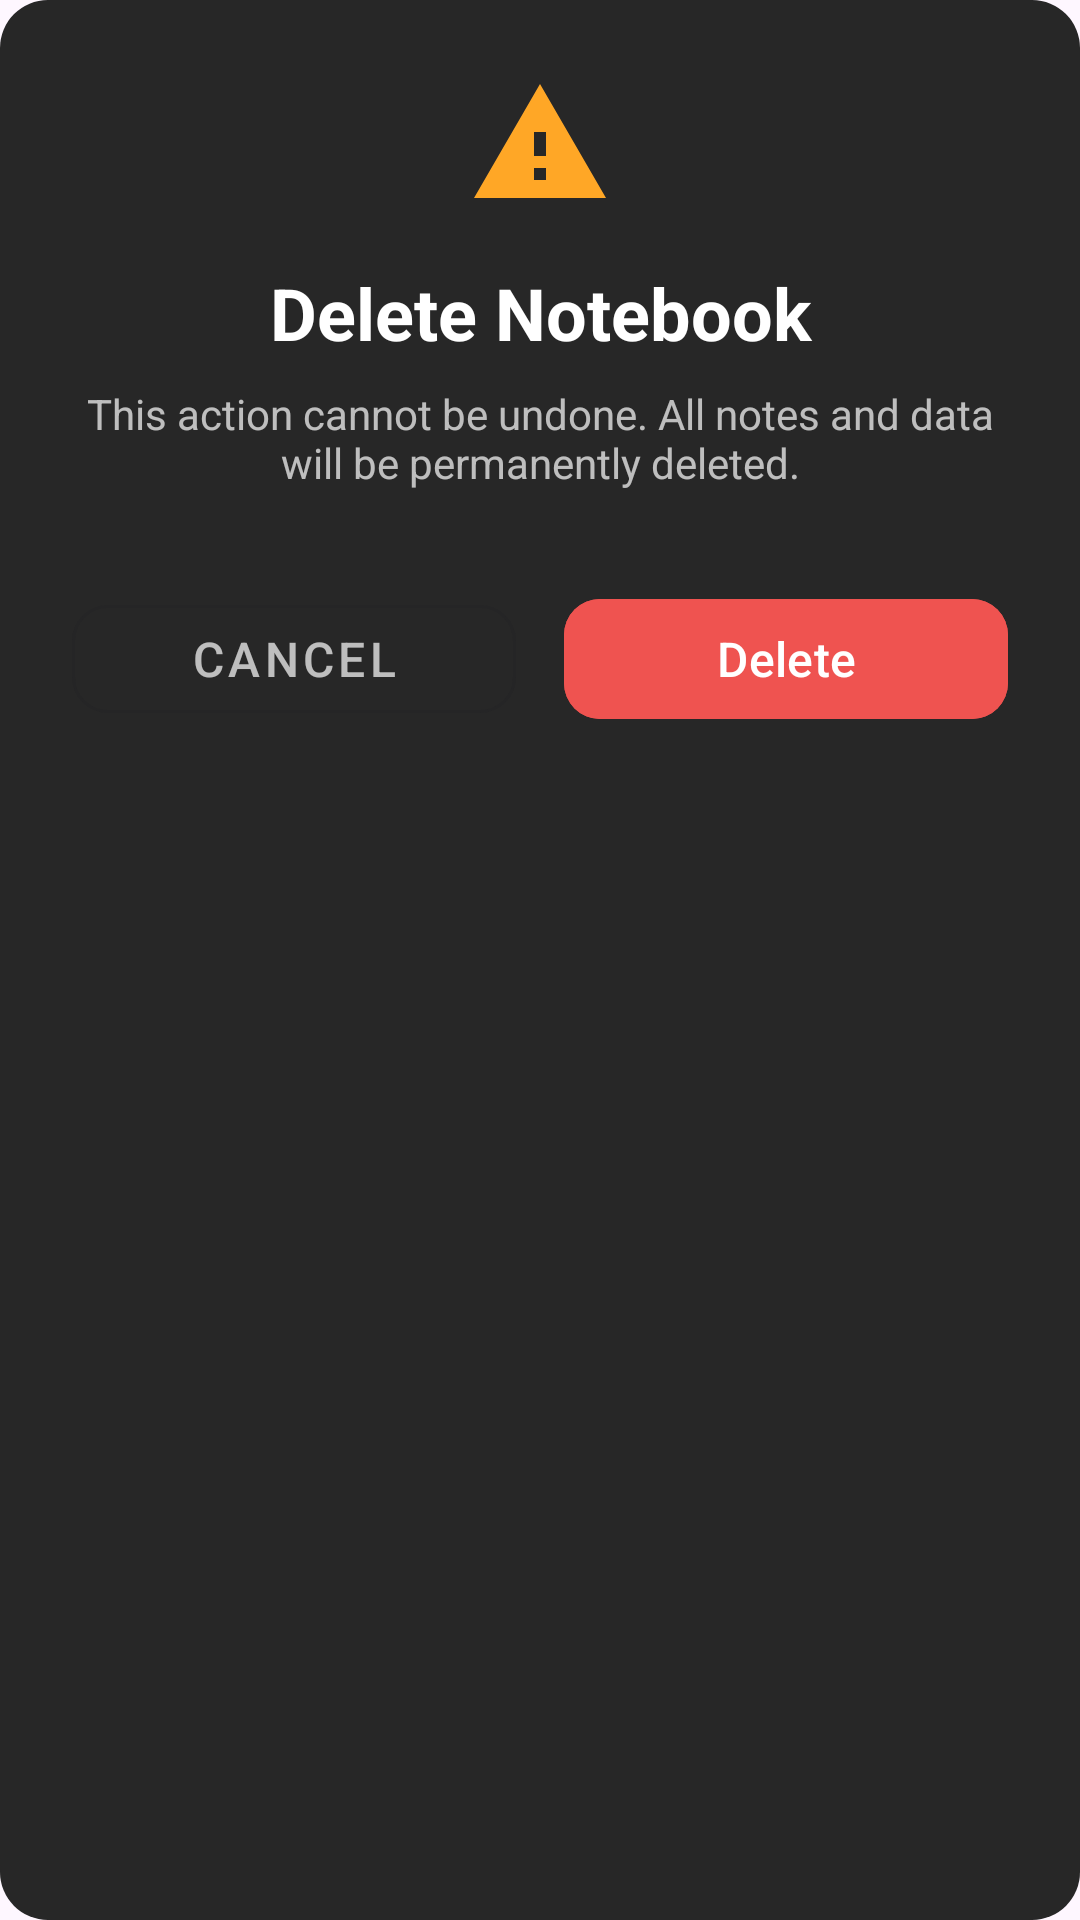

Reconstruct the res/layout file that produces this screen, plus the resources it refers to.
<!-- AndroidManifest.xml: application theme Theme.NeuralNotesProject -->
<!-- res/layout/dialog_delete_notebook.xml -->
<?xml version="1.0" encoding="utf-8"?>
<LinearLayout xmlns:android="http://schemas.android.com/apk/res/android"
    xmlns:app="http://schemas.android.com/apk/res-auto"
    android:layout_width="match_parent"
    android:layout_height="wrap_content"
    android:orientation="vertical"
    android:background="@drawable/dialog_background"
    android:padding="24dp">

    
    <ImageView
        android:layout_width="48dp"
        android:layout_height="48dp"
        android:src="@drawable/ic_warning"
        android:layout_gravity="center"
        android:layout_marginBottom="16dp"
        app:tint="@color/warning_color"/>

    
    <TextView
        android:layout_width="match_parent"
        android:layout_height="wrap_content"
        android:text="Delete Notebook"
        android:textColor="@color/primary_text"
        android:textSize="24sp"
        android:textStyle="bold"
        android:gravity="center"
        android:layout_marginBottom="8dp"/>

    
    <TextView
        android:layout_width="match_parent"
        android:layout_height="wrap_content"
        android:text="This action cannot be undone. All notes and data will be permanently deleted."
        android:textColor="@color/secondary_text"
        android:textSize="14sp"
        android:gravity="center"
        android:layout_marginBottom="24dp"/>

    
    <LinearLayout
        android:layout_width="match_parent"
        android:layout_height="wrap_content"
        android:orientation="horizontal"
        android:layout_marginTop="8dp">

        
        <com.google.android.material.button.MaterialButton
            android:id="@+id/btn_cancel"
            android:layout_width="0dp"
            android:layout_height="wrap_content"
            android:layout_weight="1"
            android:layout_marginEnd="8dp"
            android:text="Cancel"
            android:textColor="@color/secondary_text"
            android:textSize="16sp"
            app:cornerRadius="12dp"
            style="@style/Widget.MaterialComponents.Button.OutlinedButton"/>

        
        <com.google.android.material.button.MaterialButton
            android:id="@+id/btn_delete"
            android:layout_width="0dp"
            android:layout_height="wrap_content"
            android:layout_weight="1"
            android:layout_marginStart="8dp"
            android:text="Delete"
            android:textColor="@color/primary_text"
            android:textSize="16sp"
            app:cornerRadius="12dp"
            android:backgroundTint="@color/error_color"/>

    </LinearLayout>
</LinearLayout>
<!-- resources referenced by this layout -->
<resources>
  <color name="error_color">#EF5350</color>
  <color name="primary_text">#FFFFFF</color>
  <color name="secondary_text">#B3FFFFFF</color>
  <color name="warning_color">#FFA726</color>
  <!-- drawable dialog_background (drawable) -->
  <?xml version="1.0" encoding="utf-8"?>
  <shape xmlns:android="http://schemas.android.com/apk/res/android">
      <solid android:color="@color/surface_dark"/>
      <corners android:radius="16dp"/>
  </shape>
  <!-- drawable ic_warning (drawable) -->
  <?xml version="1.0" encoding="utf-8"?>
  <vector xmlns:android="http://schemas.android.com/apk/res/android"
      android:width="24dp"
      android:height="24dp"
      android:viewportWidth="24"
      android:viewportHeight="24">
      <path
          android:fillColor="#FFFFFF"
          android:pathData="M1,21h22L12,2 1,21zM13,18h-2v-2h2v2zM13,14h-2v-4h2v4z"/>
  </vector>
  <style name="Theme.NeuralNotesProject" parent="Base.Theme.NeuralNotesProject" />
  <color name="surface_dark">#272727</color>
  <style name="Base.Theme.NeuralNotesProject" parent="Theme.Material3.DayNight.NoActionBar">
          
          
      </style>
</resources>
